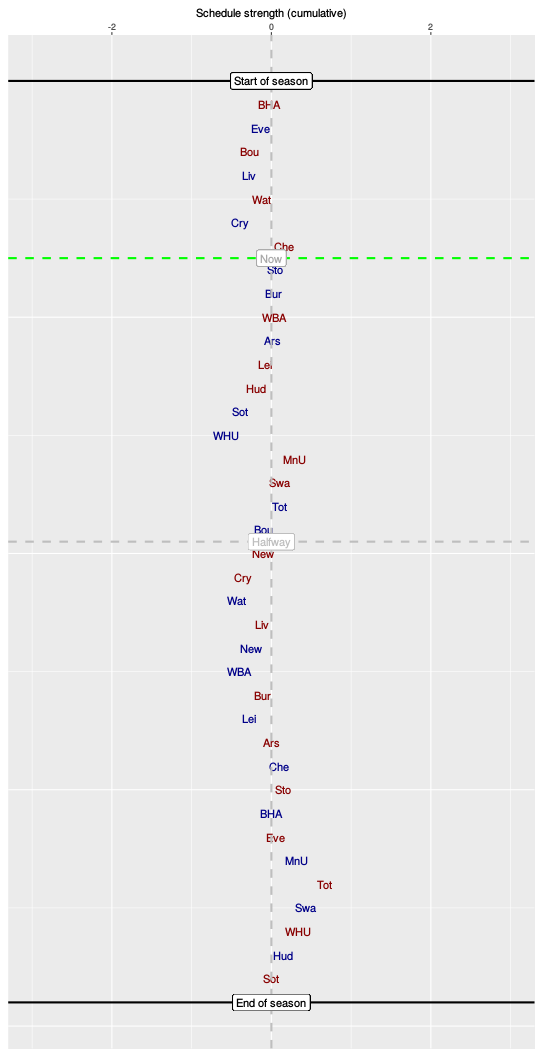

The data file committed next to this chart (first rows):
, HA, vs, sched, cumulative
1, A, BHA, -0.03, -0.03
2, H, Eve, -0.11, -0.14
3, A, Bou, -0.13, -0.28
4, H, Liv, 0, -0.28
5, A, Wat, 0.15, -0.13
6, H, Cry, -0.26, -0.39
7, A, Che, 0.56, 0.16
8, H, Sto, -0.12, 0.04
9, H, Bur, -0.01, 0.03
10, A, WBA, 0, 0.03
11, H, Ars, -0.02, 0.01
12, A, Lei, -0.09, -0.08
13, A, Hud, -0.11, -0.19
14, H, Sot, -0.2, -0.39
15, H, WHU, -0.18, -0.57
16, A, MnU, 0.86, 0.29
17, A, Swa, -0.2, 0.1
18, H, Tot, 0.01, 0.1
19, H, Bou, -0.2, -0.1
20, A, New, -0.01, -0.1
21, A, Cry, -0.26, -0.36
22, H, Wat, -0.07, -0.44
23, A, Liv, 0.32, -0.12
24, H, New, -0.14, -0.26
25, H, WBA, -0.14, -0.4
26, A, Bur, 0.29, -0.11
27, H, Lei, -0.18, -0.28
28, A, Ars, 0.29, 0
29, H, Che, 0.1, 0.1
30, A, Sto, 0.04, 0.14
31, H, BHA, -0.15, -0.01
32, A, Eve, 0.06, 0.05
33, H, MnU, 0.26, 0.31
34, A, Tot, 0.34, 0.66
35, H, Swa, -0.23, 0.43
36, A, WHU, -0.1, 0.33
37, H, Hud, -0.19, 0.14
38, A, Sot, -0.14, 0
